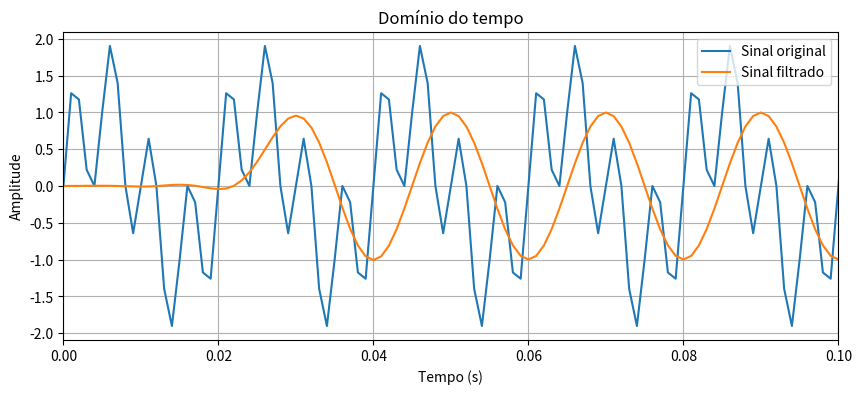

The matplotlib source for this figure: (Note: this script raises an exception after producing the figure.)
import numpy as np
import matplotlib.pyplot as plt
from scipy.signal import firwin, lfilter

# ==========================
# Parâmetros do sinal
# ==========================
fs = 1000            # Frequência de amostragem (Hz)
t = np.arange(0, 1, 1/fs)

# Duas senoides
f1 = 50              # Frequência baixa
f2 = 200             # Frequência alta

x = np.sin(2*np.pi*f1*t) + np.sin(2*np.pi*f2*t)

# ==========================
# Projeto do filtro passa-baixa FIR
# ==========================
fc = 100             # Frequência de corte (Hz)

num_taps = 51

h = firwin(num_taps, fc, fs=fs)

# Aplicação do filtro
y = lfilter(h, 1, x)

# ==========================
# FFT para análise espectral
# ==========================
X = np.fft.fft(x)
Y = np.fft.fft(y)

freq = np.fft.fftfreq(len(t), d=1/fs)

# Considera apenas frequências positivas
mask = freq >= 0

# ==========================
# Gráfico no domínio do tempo
# ==========================
plt.figure(figsize=(10,4))
plt.plot(t, x, label="Sinal original")
plt.plot(t, y, label="Sinal filtrado")
plt.xlim(0, 0.1)
plt.xlabel("Tempo (s)")
plt.ylabel("Amplitude")
plt.title("Domínio do tempo")
plt.grid(True)
plt.legend()

plt.savefig("parte4/resultados/q1_tempo.png", dpi=300)
plt.close()

# ==========================
# Gráfico do espectro
# ==========================
plt.figure(figsize=(10,4))
plt.plot(freq[mask], np.abs(X)[mask], label="Original")
plt.plot(freq[mask], np.abs(Y)[mask], label="Filtrado")
plt.xlabel("Frequência (Hz)")
plt.ylabel("Magnitude")
plt.title("Espectro do sinal")
plt.grid(True)
plt.legend()

plt.savefig("parte4/resultados/q1_fft.png", dpi=300)
plt.close()

print("Questão 1 executada com sucesso.")
